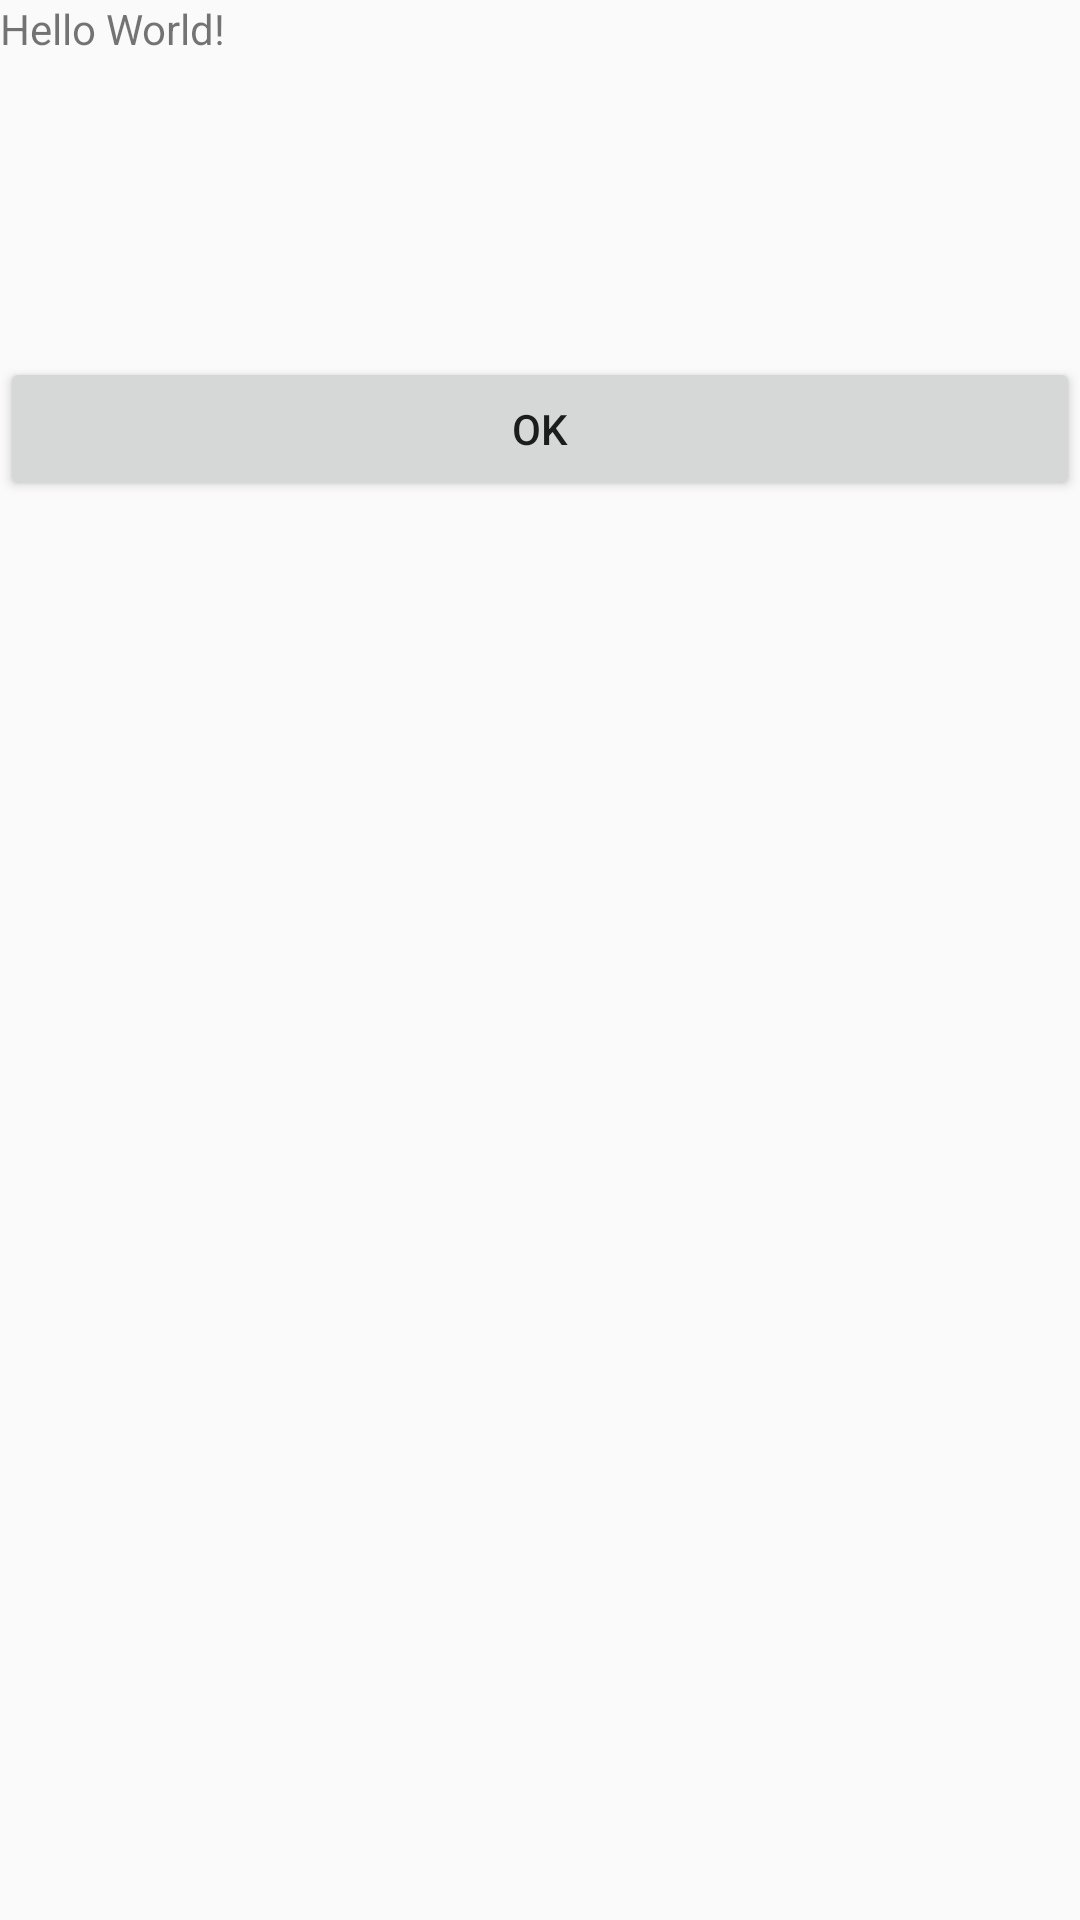

Layout XML and referenced resources for this Android screen:
<!-- AndroidManifest.xml: application theme AppTheme -->
<!-- res/layout/activity_test.xml -->
<?xml version="1.0" encoding="utf-8"?>
<LinearLayout xmlns:android="http://schemas.android.com/apk/res/android"
    xmlns:app="http://schemas.android.com/apk/res-auto"
    xmlns:tools="http://schemas.android.com/tools"
    android:layout_width="match_parent"
    android:layout_height="match_parent"
    android:orientation="vertical"
    tools:context="cn.techaction.mall.TestActivity">

    <TextView
        android:id="@+id/showTxt"
        android:layout_width="wrap_content"
        android:layout_height="wrap_content"
        android:text="Hello World!"
       />

    <ImageView
        android:id="@+id/img"
        android:layout_width="100dp"
        android:layout_height="100dp" />

    <Button
        android:id="@+id/btnOK"
        android:layout_width="match_parent"
        android:layout_height="wrap_content"
        android:text="OK"/>

</LinearLayout>
<!-- resources referenced by this layout -->
<resources>
  <style name="AppTheme" parent="Theme.AppCompat.Light.NoActionBar">
          
          <item name="colorPrimary">@color/colorPrimary</item>
          <item name="colorPrimaryDark">@color/colorPrimaryDark</item>
          <item name="colorAccent">@color/colorAccent</item>
      </style>
  <color name="colorPrimary">#3F51B5</color>
  <color name="colorPrimaryDark">#303F9F</color>
  <color name="colorAccent">#FF4081</color>
</resources>
